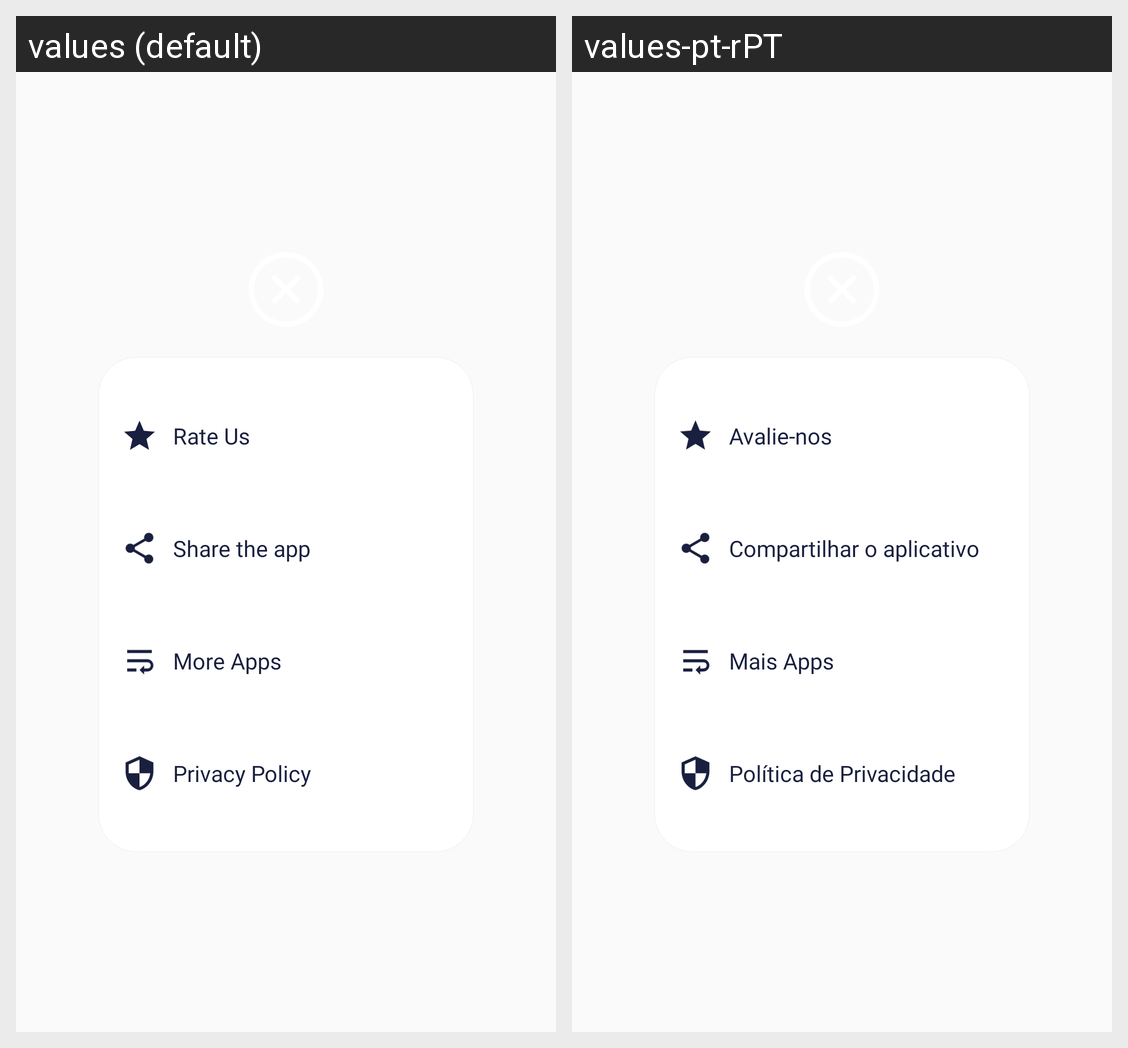

This grid shows one Android layout under two languages. Give, for every string resource on the screen, its name, the default text and each shown locale's text.
Android screen res/layout/popup_dialog.xml rendered under 2 locales, left to right: values (default), values-pt-rPT. Device: Nexus 5 (rendered at 1080×1920; each locale shown at half size, 540×960, under a caption strip naming it); theme AppTheme.
Strings drawn on this screen, with the default value and each locale's value (text and hints the layout hard-codes, and strings that could not be matched under every locale, appear in the picture but are not listed):

rate_us
  values: Rate Us
  values-pt-rPT: Avalie-nos

share_the_app
  values: Share the app
  values-pt-rPT: Compartilhar o aplicativo

more_apps
  values: More Apps
  values-pt-rPT: Mais Apps

privacy_policy
  values: Privacy Policy
  values-pt-rPT: Política de Privacidade
